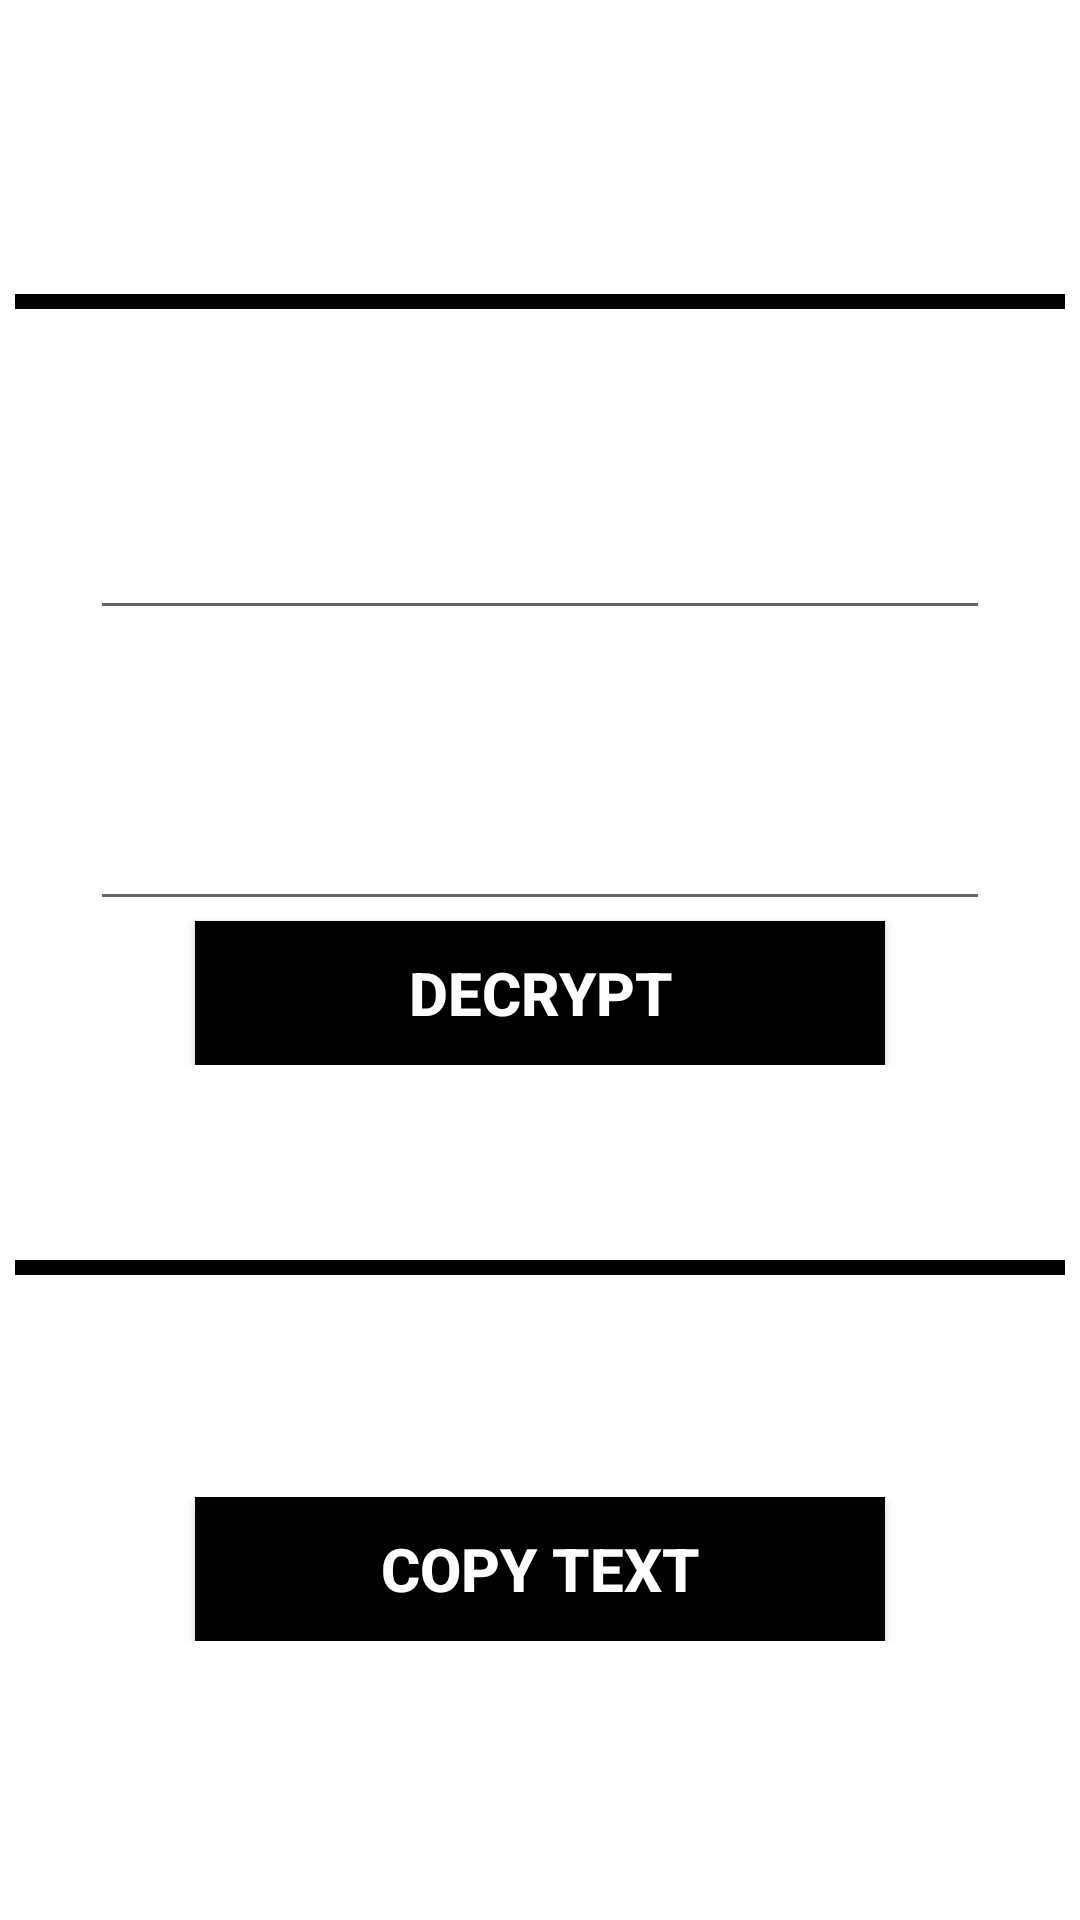

Android layout source for this screen:
<!-- AndroidManifest.xml: application theme Theme.Cnslab -->
<!-- res/layout/activity_decoder.xml -->
<?xml version="1.0" encoding="utf-8"?>
<RelativeLayout
    xmlns:android="http://schemas.android.com/apk/res/android"
    xmlns:tools="http://schemas.android.com/tools"
    android:layout_width="match_parent"
    android:layout_height="match_parent"
    android:background="@drawable/background3"
    android:orientation="vertical"
    tools:context=".Decoder">

    <LinearLayout
        android:layout_width="match_parent"
        android:layout_height="wrap_content"
        android:layout_marginTop="5dp"
        android:orientation="vertical">

        
        <TextView
            android:layout_width="wrap_content"
            android:layout_height="wrap_content"
            android:layout_gravity="center"
            android:text="DECRYPTER"
            android:textColor="#FFFFFF"
            android:textSize="40dp"
            android:textStyle="bold" />

    </LinearLayout>

    <LinearLayout
        android:layout_width="match_parent"
        android:layout_height="wrap_content"
        android:layout_centerInParent="true"
        android:layout_margin="5dp"
        android:orientation="vertical">

        <LinearLayout
            android:layout_width="match_parent"
            android:layout_height="wrap_content"
            android:layout_gravity="center"
            android:layout_marginTop="5dp"
            android:orientation="vertical">

            
            <View
                android:id="@+id/viewVar1"
                android:layout_width="wrap_content"
                android:layout_height="5dp"
                android:background="#000000" />

        </LinearLayout>

        <LinearLayout
            android:layout_width="match_parent"
            android:layout_height="wrap_content"
            android:layout_marginLeft="15dp"
            android:layout_marginTop="10dp"
            android:layout_marginRight="15dp"
            android:layout_marginBottom="50dp"
            android:orientation="vertical">

            
            <TextView
                android:layout_width="match_parent"
                android:layout_height="wrap_content"
                android:layout_gravity="left"
                android:layout_marginTop="5dp"
                android:text="Enter Your Text Here"
                android:textAlignment="center"
                android:textColor="#FFFFFF"
                android:textSize="20sp"
                android:textStyle="bold" />

            <EditText
                android:id="@+id/etVar1"
                android:layout_width="300dp"
                android:layout_height="60dp"
                android:layout_gravity="center"
                android:layout_marginTop="5dp"
                android:textColor="#FFFFFF"
                android:textSize="20sp" />

            <TextView
                android:layout_width="match_parent"
                android:layout_height="wrap_content"
                android:layout_gravity="left"
                android:layout_marginTop="5dp"
                android:text="Enter Your key Here"
                android:textAlignment="center"
                android:textColor="#FFFFFF"
                android:textSize="20sp"
                android:textStyle="bold" />

            <EditText
                android:id="@+id/etVar2"
                android:layout_width="300dp"
                android:layout_height="60dp"
                android:layout_gravity="center"
                android:layout_marginTop="5dp"
                android:textColor="#FFFFFF"
                android:textSize="20sp"
                android:textStyle="bold" />


            
            <Button
                android:id="@+id/btVar1"
                android:layout_width="230dp"
                android:layout_height="wrap_content"
                android:layout_gravity="center"
                android:background="#000000"
                android:onClick="dec"
                android:text="Decrypt"
                android:textColor="#FFFFFF"
                android:textSize="20sp"
                android:textStyle="bold" />

        </LinearLayout>

        <LinearLayout
            android:layout_width="match_parent"
            android:layout_height="wrap_content"
            android:layout_gravity="center"
            android:layout_marginTop="15dp"
            android:orientation="vertical">

            
            <View
                android:id="@+id/viewVar2"
                android:layout_width="wrap_content"
                android:layout_height="5dp"
                android:background="#000000" />

        </LinearLayout>

        <LinearLayout
            android:layout_width="374dp"
            android:layout_height="wrap_content"
            android:layout_marginLeft="15dp"
            android:layout_marginTop="5dp"
            android:layout_marginRight="15dp"
            android:orientation="vertical">

            
            <TextView
                android:layout_width="match_parent"
                android:layout_height="wrap_content"
                android:layout_gravity="left"
                android:layout_marginTop="5dp"
                android:text="Decrypted text:"
                android:textAlignment="center"
                android:textColor="#FFFFFF"
                android:textSize="20sp"
                android:textStyle="bold" />

            <TextView
                android:id="@+id/tvVar2"
                android:layout_width="wrap_content"
                android:layout_height="wrap_content"
                android:layout_gravity="left"
                android:layout_marginTop="5dp"
                android:textColor="#FFFFFF"
                android:textSize="20sp" />

        </LinearLayout>

        <LinearLayout
            android:layout_width="match_parent"
            android:layout_height="wrap_content"
            android:layout_marginLeft="15dp"
            android:layout_marginTop="5dp"
            android:layout_marginRight="15dp"
            android:orientation="vertical">

            
            <Button
                android:id="@+id/btVar2"
                android:layout_width="230dp"
                android:layout_height="wrap_content"
                android:layout_gravity="center"
                android:background="#000000"
                android:onClick="cpl"
                android:text="Copy Text"
                android:textColor="#FFFFFF"
                android:textSize="20sp"
                android:textStyle="bold" />

        </LinearLayout>

    </LinearLayout>

</RelativeLayout>
<!-- resources referenced by this layout -->
<resources>
  <style name="Theme.Cnslab" parent="Theme.MaterialComponents.DayNight.DarkActionBar">
          
          <item name="colorPrimary">@color/purple_500</item>
          <item name="colorPrimaryVariant">@color/purple_700</item>
          <item name="colorOnPrimary">@color/white</item>
          
          <item name="colorSecondary">@color/teal_200</item>
          <item name="colorSecondaryVariant">@color/teal_700</item>
          <item name="colorOnSecondary">@color/black</item>
          
          <item name="android:statusBarColor" tools:targetApi="l">?attr/colorPrimaryVariant</item>
          
      </style>
  <!-- not gathered from this repository: default colours our renderer supplied (Android Studio template values) -->
  <color name="purple_500">#FF6200EE</color>
  <color name="purple_700">#FF3700B3</color>
  <color name="teal_200">#FF03DAC5</color>
  <color name="teal_700">#FF018786</color>
  <color name="black">#FF000000</color>
  <color name="white">#FFFFFFFF</color>
</resources>
